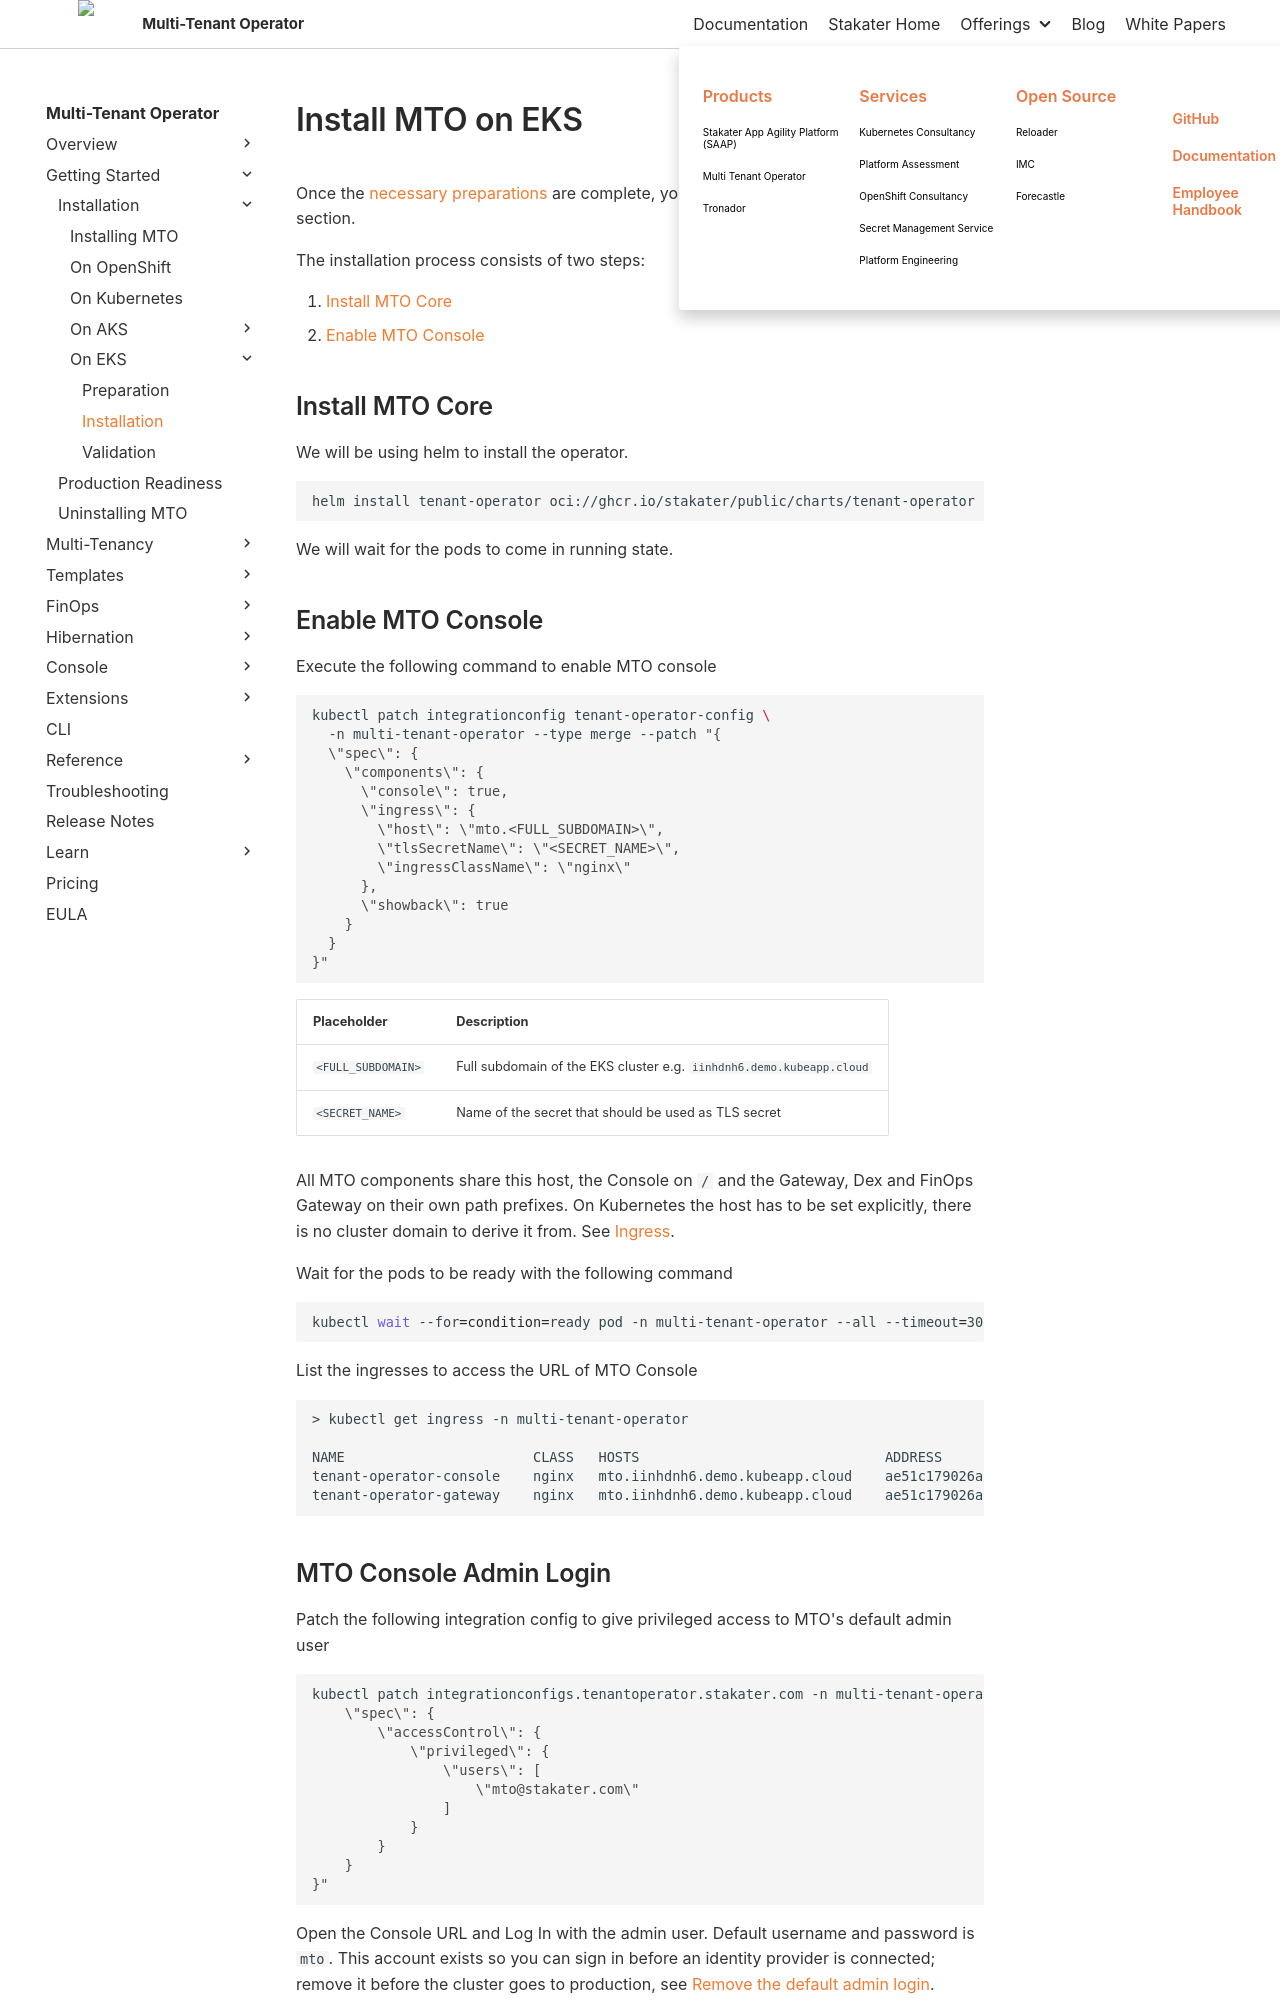

repository: stakater/mto-docs · page: main/getting-started/installation/aws-eks/installation.html · generator: mkdocs

# Install MTO on EKS

Once the [necessary preparations](preparation.md) are complete, you can proceed with the installation section.

The installation process consists of two steps:

1. [Install MTO Core](#install-mto-core)
1. [Enable MTO Console](#enable-mto-console)

## Install MTO Core

We will be using helm to install the operator.

```bash
helm install tenant-operator oci://ghcr.io/stakater/public/charts/tenant-operator --namespace multi-tenant-operator --create-namespace
```

We will wait for the pods to come in running state.

## Enable MTO Console

Execute the following command to enable MTO console

```bash
kubectl patch integrationconfig tenant-operator-config \
  -n multi-tenant-operator --type merge --patch "{
  \"spec\": {
    \"components\": {
      \"console\": true,
      \"ingress\": {
        \"host\": \"mto.<FULL_SUBDOMAIN>\",
        \"tlsSecretName\": \"<SECRET_NAME>\",
        \"ingressClassName\": \"nginx\"
      },
      \"showback\": true
    }
  }
}"
```

Placeholder         | Description
------------        |------------
`<FULL_SUBDOMAIN>`  | Full subdomain of the EKS cluster e.g. `iinhdnh6.demo.kubeapp.cloud`
`<SECRET_NAME>`     | Name of the secret that should be used as TLS secret

All MTO components share this host, the Console on `/` and the Gateway, Dex and FinOps Gateway on their own path prefixes. On Kubernetes the host has to be set explicitly, there is no cluster domain to derive it from. See [Ingress](../../../concepts/integration-config.md#ingress).

Wait for the pods to be ready with the following command

```bash
kubectl wait --for=condition=ready pod -n multi-tenant-operator --all --timeout=300s
```

List the ingresses to access the URL of MTO Console

```bash
> kubectl get ingress -n multi-tenant-operator

NAME                       CLASS   HOSTS                              ADDRESS                                                                          PORTS     AGE
tenant-operator-console    nginx   mto.iinhdnh6.demo.kubeapp.cloud    ae51c179026a94c90952fc50d5d91b52-a4446376b6415dcb.elb.eu-north-1.amazonaws.com   80, 443   23m
tenant-operator-gateway    nginx   mto.iinhdnh6.demo.kubeapp.cloud    ae51c179026a94c90952fc50d5d91b52-a4446376b6415dcb.elb.eu-north-1.amazonaws.com   80, 443   23m

```
